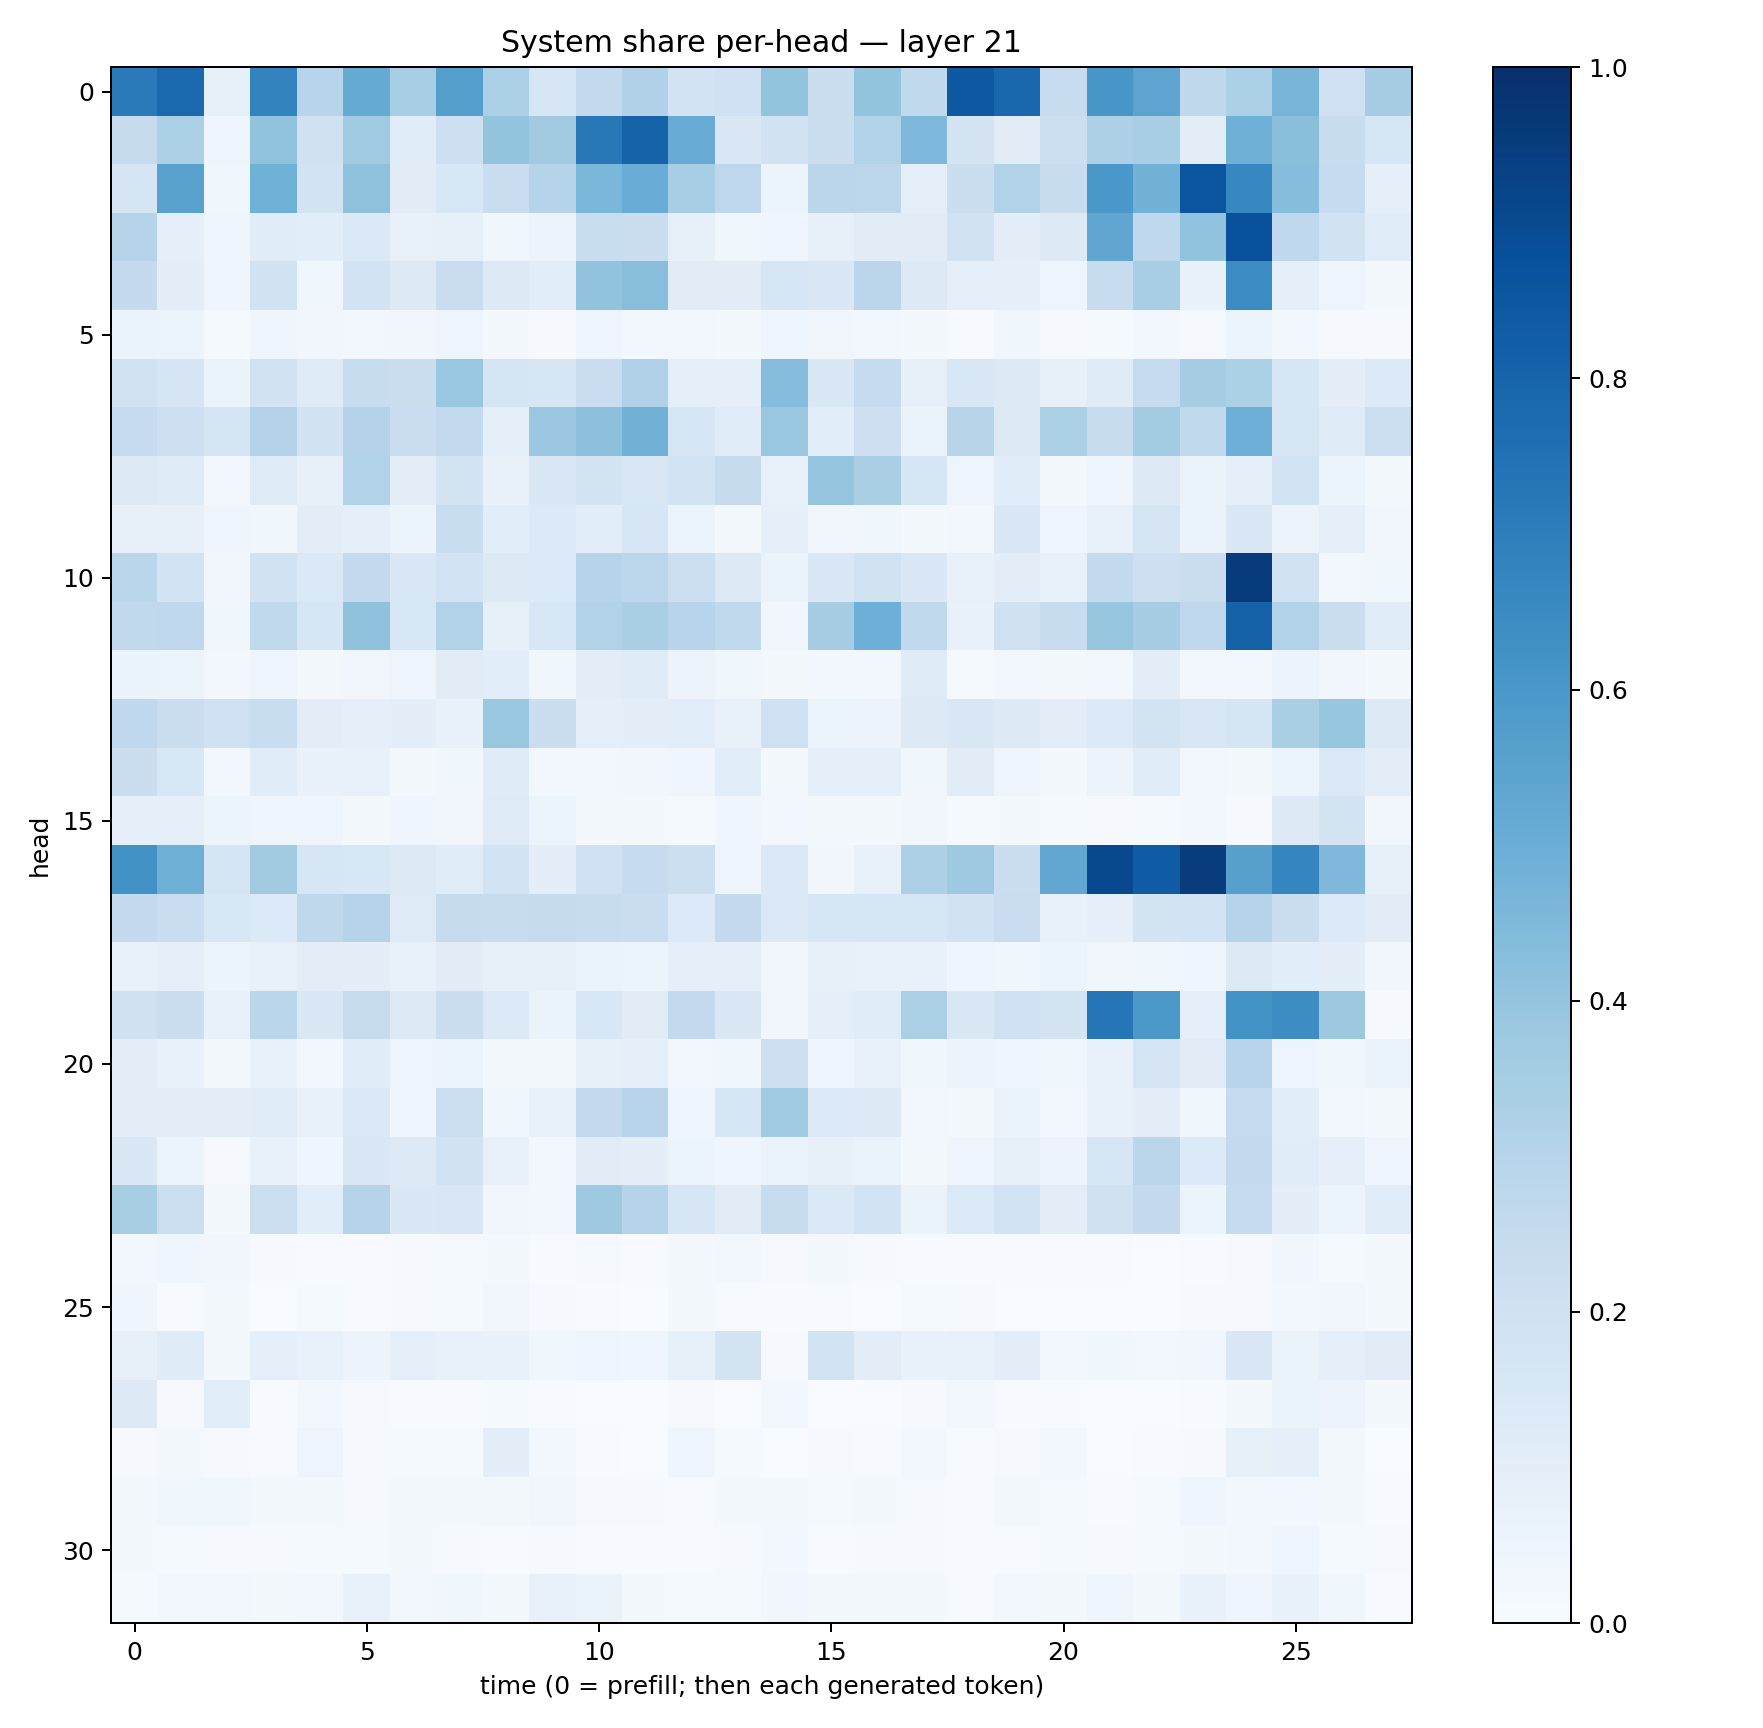

The table this chart was drawn from, first rows:
0.71255255, 0.78188145, 0.08503105, 0.6780183, 0.2965274, 0.5193026, 0.34513292, 0.5660381, 0.33294195, 0.15967764, 0.25963202, 0.31712255, 0.18422233, 0.20198531, 0.40217575, 0.2209687, 0.39955822, 0.2631616, 0.8429696, 0.7872218, 0.23880365, 0.6045396, 0.54264885, 0.26977357
0.2453, 0.3336, 0.04209, 0.4038, 0.1986, 0.3697, 0.1149, 0.2127, 0.4012, 0.361, 0.7215, 0.8046, 0.5095, 0.1438, 0.1891, 0.2238, 0.3094, 0.4497, 0.1751, 0.1129, 0.2156, 0.326, 0.3441, 0.1049
0.1715, 0.5547, 0.03618, 0.4879, 0.1828, 0.4134, 0.1114, 0.1546, 0.2296, 0.299, 0.46, 0.5047, 0.3446, 0.2763, 0.05433, 0.2836, 0.2794, 0.09259, 0.2189, 0.3129, 0.2363, 0.6005, 0.4794, 0.8568
0.3026, 0.09152, 0.03914, 0.1144, 0.1091, 0.1382, 0.07308, 0.08358, 0.03886, 0.05636, 0.2318, 0.2216, 0.08243, 0.03717, 0.04049, 0.08112, 0.1111, 0.1118, 0.1949, 0.1002, 0.1301, 0.5337, 0.2658, 0.4061
0.2535, 0.09483, 0.04347, 0.1939, 0.03549, 0.1802, 0.1305, 0.2269, 0.128, 0.1063, 0.4051, 0.4266, 0.1116, 0.1124, 0.1637, 0.1417, 0.2846, 0.1324, 0.08714, 0.09166, 0.04996, 0.2351, 0.3461, 0.06681
0.06445, 0.05211, 0.01308, 0.04, 0.03403, 0.0302, 0.03439, 0.05069, 0.01714, 0.01156, 0.04036, 0.02747, 0.03031, 0.0169, 0.04434, 0.03209, 0.02507, 0.02272, 0.006576, 0.03527, 0.00799, 0.01408, 0.02971, 0.01021
0.1941, 0.1644, 0.06636, 0.1937, 0.1234, 0.2387, 0.2219, 0.3877, 0.1693, 0.1588, 0.2277, 0.3174, 0.08698, 0.08703, 0.4334, 0.1463, 0.2481, 0.08115, 0.1536, 0.128, 0.0815, 0.1201, 0.2473, 0.3486
0.2491, 0.2127, 0.1667, 0.3077, 0.1945, 0.3048, 0.2276, 0.2604, 0.09004, 0.3791, 0.4141, 0.4776, 0.1581, 0.1146, 0.3851, 0.1072, 0.2144, 0.06438, 0.2904, 0.1281, 0.3326, 0.2359, 0.356, 0.2644
0.13, 0.1179, 0.02744, 0.1193, 0.07954, 0.3131, 0.105, 0.1743, 0.07633, 0.1435, 0.1746, 0.1495, 0.1837, 0.245, 0.07068, 0.395, 0.3398, 0.1638, 0.04746, 0.1147, 0.02304, 0.04438, 0.1328, 0.06252
0.08147, 0.07855, 0.04482, 0.03836, 0.1051, 0.08788, 0.05178, 0.2316, 0.1068, 0.1331, 0.109, 0.1596, 0.05448, 0.0196, 0.0872, 0.03232, 0.0388, 0.02189, 0.02769, 0.1412, 0.04454, 0.07096, 0.1697, 0.06286
0.2871, 0.1869, 0.03171, 0.1933, 0.1403, 0.2515, 0.1442, 0.1814, 0.1257, 0.1346, 0.2997, 0.2776, 0.2154, 0.1251, 0.06592, 0.1434, 0.1917, 0.1469, 0.07752, 0.1039, 0.07529, 0.2572, 0.2145, 0.2217
0.2635, 0.2658, 0.03794, 0.2651, 0.1574, 0.4074, 0.1541, 0.3105, 0.08345, 0.1531, 0.3088, 0.3389, 0.2961, 0.2631, 0.03425, 0.3506, 0.4947, 0.2655, 0.06974, 0.1979, 0.2408, 0.393, 0.3477, 0.2765
0.06366, 0.05438, 0.02446, 0.04809, 0.02126, 0.0349, 0.04739, 0.1118, 0.107, 0.03657, 0.1049, 0.1202, 0.05812, 0.0384, 0.0193, 0.02545, 0.0295, 0.1182, 0.01486, 0.0292, 0.01671, 0.02554, 0.1018, 0.03103
0.267, 0.2239, 0.2084, 0.2333, 0.1048, 0.09344, 0.101, 0.07227, 0.3836, 0.2263, 0.08946, 0.09553, 0.1081, 0.07717, 0.2094, 0.05901, 0.05614, 0.129, 0.1427, 0.1299, 0.1047, 0.1342, 0.1793, 0.1522
0.22, 0.1537, 0.0252, 0.1156, 0.06778, 0.07123, 0.0196, 0.03746, 0.1211, 0.02658, 0.03059, 0.03409, 0.04394, 0.1058, 0.02027, 0.08967, 0.09104, 0.03828, 0.1102, 0.04895, 0.02279, 0.05646, 0.1148, 0.02516
0.09166, 0.0884, 0.05367, 0.03991, 0.04075, 0.01984, 0.04569, 0.03227, 0.125, 0.05136, 0.02001, 0.01626, 0.01428, 0.03999, 0.02743, 0.02323, 0.01725, 0.03427, 0.01489, 0.01664, 0.01357, 0.01004, 0.0152, 0.02593
0.6231, 0.49, 0.1682, 0.3614, 0.1602, 0.1557, 0.1292, 0.1158, 0.1864, 0.1001, 0.2049, 0.2465, 0.2165, 0.04889, 0.1371, 0.03495, 0.0712, 0.3244, 0.3715, 0.2251, 0.5275, 0.9057, 0.8299, 0.9514
0.2504, 0.2299, 0.1534, 0.1354, 0.2697, 0.298, 0.1231, 0.2433, 0.2352, 0.2446, 0.2353, 0.2297, 0.1361, 0.2509, 0.1401, 0.1613, 0.1606, 0.1604, 0.1891, 0.2269, 0.07139, 0.09195, 0.179, 0.1849
0.07361, 0.08692, 0.06232, 0.07306, 0.1035, 0.1002, 0.07157, 0.1119, 0.07976, 0.08495, 0.06385, 0.05987, 0.09095, 0.09044, 0.03416, 0.07961, 0.07158, 0.07616, 0.0407, 0.03834, 0.05344, 0.03197, 0.03827, 0.04643
0.1985, 0.2248, 0.07617, 0.2874, 0.1426, 0.2353, 0.129, 0.2221, 0.1346, 0.06444, 0.1547, 0.1097, 0.2587, 0.1441, 0.03204, 0.08706, 0.1172, 0.3342, 0.1413, 0.1999, 0.1787, 0.727, 0.594, 0.09039
0.101, 0.0692, 0.01739, 0.07436, 0.02417, 0.1145, 0.0477, 0.06093, 0.01792, 0.02072, 0.07988, 0.09298, 0.02611, 0.03552, 0.2143, 0.04352, 0.07097, 0.03665, 0.05489, 0.04033, 0.03613, 0.07006, 0.1714, 0.1111
0.09557, 0.09757, 0.1051, 0.1138, 0.07136, 0.1404, 0.04513, 0.2174, 0.03768, 0.07563, 0.2504, 0.2946, 0.04472, 0.1608, 0.3671, 0.135, 0.1264, 0.0253, 0.01681, 0.06444, 0.02828, 0.0682, 0.09617, 0.03721
0.1411, 0.0586, 0.00945, 0.07049, 0.0421, 0.1433, 0.131, 0.1918, 0.07205, 0.02818, 0.1126, 0.09948, 0.0603, 0.04282, 0.06503, 0.07904, 0.06518, 0.01783, 0.0442, 0.08182, 0.0576, 0.1633, 0.2833, 0.1366
0.3409, 0.2182, 0.01579, 0.2155, 0.1083, 0.3024, 0.1478, 0.1519, 0.03185, 0.0294, 0.3736, 0.298, 0.1598, 0.1106, 0.2362, 0.1381, 0.1836, 0.06568, 0.1348, 0.1853, 0.1046, 0.1972, 0.2527, 0.05958
0.02629, 0.03922, 0.03307, 0.01141, 0.00637, 0.005671, 0.0105, 0.01222, 0.01956, 0.007471, 0.008467, 0.004439, 0.01619, 0.02999, 0.007962, 0.02005, 0.007935, 0.005718, 0.004865, 0.004589, 0.00522, 0.005306, 0.003243, 0.005872
0.0452, 0.007521, 0.02275, 0.002926, 0.01232, 0.005434, 0.009152, 0.01244, 0.03475, 0.008039, 0.003997, 0.002935, 0.02132, 0.005782, 0.00691, 0.006427, 0.002661, 0.01288, 0.01026, 0.0008185, 0.003686, 0.003074, 0.001358, 0.007988
0.0802, 0.1208, 0.02069, 0.08869, 0.07202, 0.05768, 0.08689, 0.07251, 0.06915, 0.03702, 0.04824, 0.0391, 0.08386, 0.1719, 0.01011, 0.187, 0.1034, 0.06741, 0.07311, 0.09476, 0.02839, 0.03751, 0.0242, 0.03506
0.1312, 0.01143, 0.1073, 0.004498, 0.02787, 0.01041, 0.005098, 0.006325, 0.01293, 0.004355, 0.002475, 0.002816, 0.009602, 0.002304, 0.0241, 0.001958, 0.001604, 0.01036, 0.0246, 0.007621, 0.006345, 0.003144, 0.002152, 0.006158
0.009254, 0.02317, 0.00856, 0.007105, 0.04851, 0.008677, 0.01212, 0.01434, 0.09689, 0.02892, 0.005117, 0.002381, 0.04384, 0.01248, 0.003535, 0.008424, 0.007407, 0.02579, 0.004367, 0.008918, 0.02639, 0.002495, 0.005378, 0.01159
0.01609, 0.03695, 0.03855, 0.02054, 0.02075, 0.01166, 0.01584, 0.01796, 0.01631, 0.0317, 0.0114, 0.01015, 0.007568, 0.02003, 0.01724, 0.01382, 0.01647, 0.01015, 0.007513, 0.02306, 0.0131, 0.006164, 0.01177, 0.04334
0.02297, 0.01519, 0.009541, 0.01123, 0.01532, 0.01374, 0.02162, 0.01053, 0.005042, 0.009579, 0.006495, 0.005807, 0.004971, 0.009823, 0.02378, 0.006165, 0.007943, 0.009002, 0.007218, 0.005166, 0.01335, 0.009491, 0.01201, 0.01568
0.01348, 0.02696, 0.02679, 0.01631, 0.02661, 0.07585, 0.02874, 0.03801, 0.01922, 0.07441, 0.06307, 0.01763, 0.01211, 0.01507, 0.03146, 0.01987, 0.01581, 0.01854, 0.007358, 0.02347, 0.0179, 0.04205, 0.01852, 0.06708
